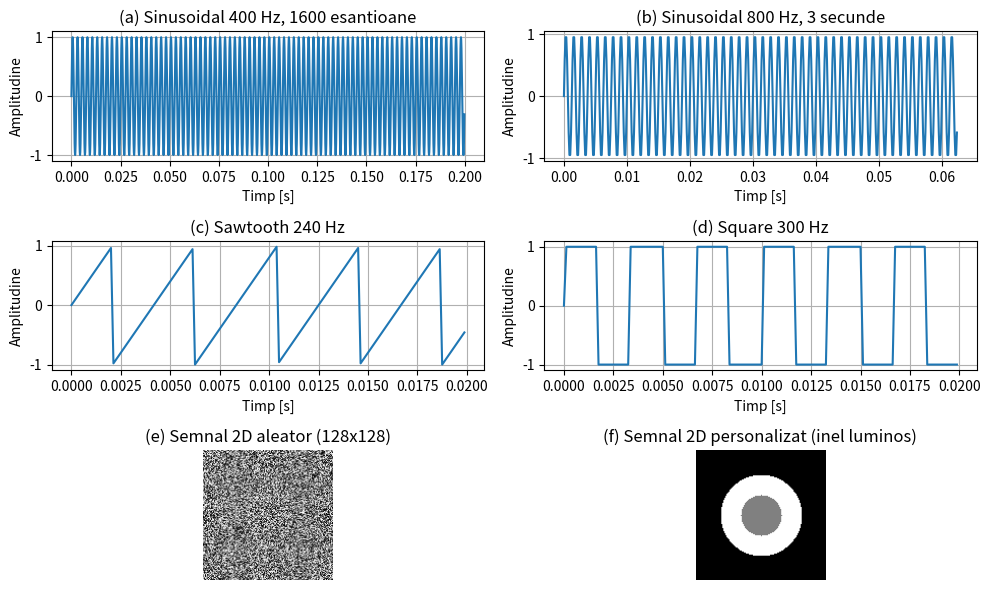

Here is the Python script that generated this plot:
import numpy as np
import matplotlib.pyplot as plt

Fs = 8000  
N = 1600   
f = 400    
t = np.arange(N) / Fs
x_a = np.sin(2 * np.pi * f * t)

plt.figure(figsize=(10, 6))
plt.subplot(3, 2, 1)
plt.plot(t, x_a)
plt.title('(a) Sinusoidal 400 Hz, 1600 esantioane')
plt.xlabel('Timp [s]')
plt.ylabel('Amplitudine')
plt.grid(True)


Fs = 8000 
f = 800
t = np.arange(0, 3, 1/Fs)
x_b = np.sin(2 * np.pi * f * t)

plt.subplot(3, 2, 2)
plt.plot(t[:500], x_b[:500]) 
plt.title('(b) Sinusoidal 800 Hz, 3 secunde')
plt.xlabel('Timp [s]')
plt.ylabel('Amplitudine')
plt.grid(True)


Fs = 8000
f = 240
t = np.arange(0, 0.02, 1/Fs)
x_c = 2 * (t * f - np.floor(0.5 + t * f)) 

plt.subplot(3, 2, 3)
plt.plot(t, x_c)
plt.title('(c) Sawtooth 240 Hz')
plt.xlabel('Timp [s]')
plt.ylabel('Amplitudine')
plt.grid(True)


Fs = 8000
f = 300
t = np.arange(0, 0.02, 1/Fs)
x_d = np.sign(np.sin(2 * np.pi * f * t))

plt.subplot(3, 2, 4)
plt.plot(t, x_d)
plt.title('(d) Square 300 Hz')
plt.xlabel('Timp [s]')
plt.ylabel('Amplitudine')
plt.grid(True)


#
I_random = np.random.rand(128, 128)

plt.subplot(3, 2, 5)
plt.imshow(I_random, cmap='gray')
plt.title('(e) Semnal 2D aleator (128x128)')
plt.axis('off')



I_custom = np.zeros((128, 128))
center = (64, 64)
for i in range(128):
    for j in range(128):
        dist = np.sqrt((i - center[0])**2 + (j - center[1])**2)
        if 20 < dist < 40:
            I_custom[i, j] = 1  
        elif dist <= 20:
            I_custom[i, j] = 0.5 

plt.subplot(3, 2, 6)
plt.imshow(I_custom, cmap='gray')
plt.title('(f) Semnal 2D personalizat (inel luminos)')
plt.axis('off')

plt.tight_layout()
plt.show()
